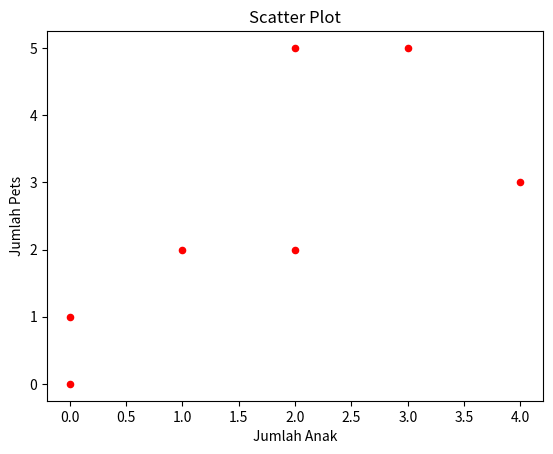
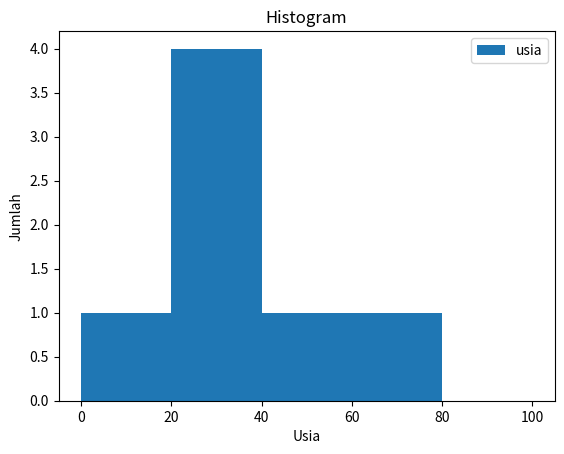
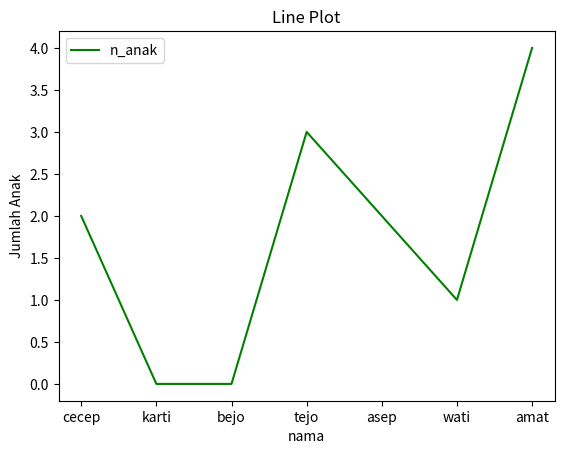
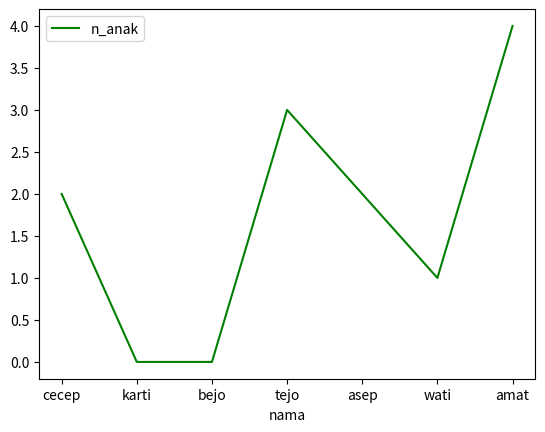
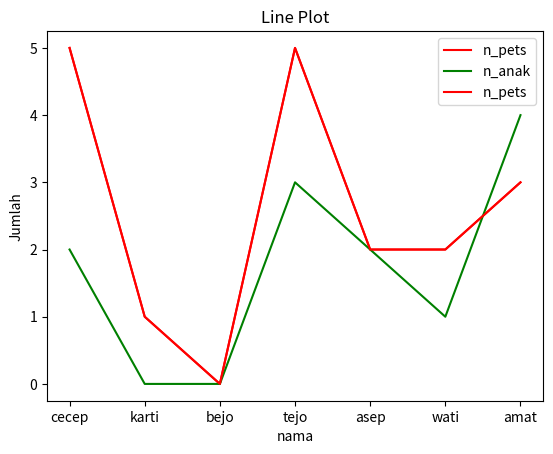
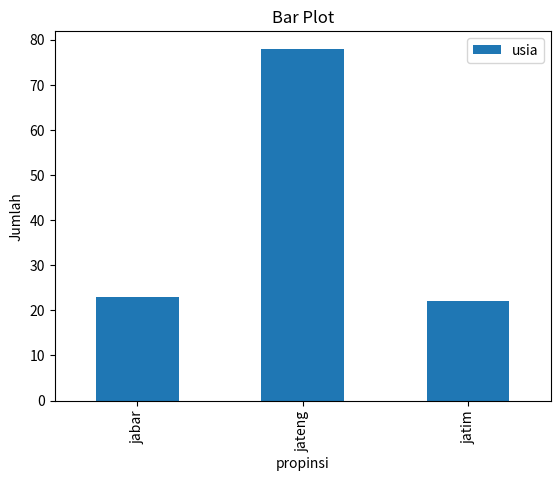
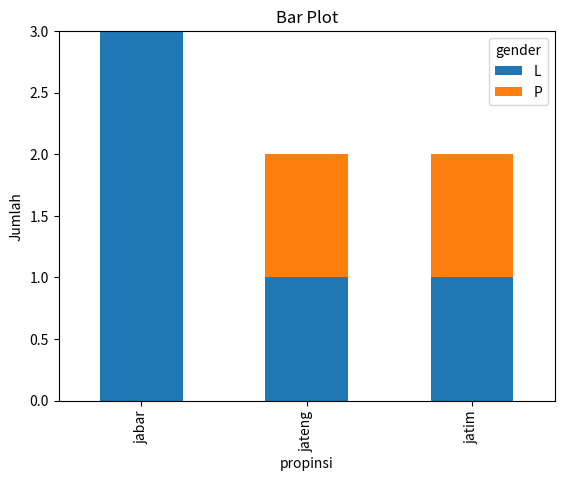
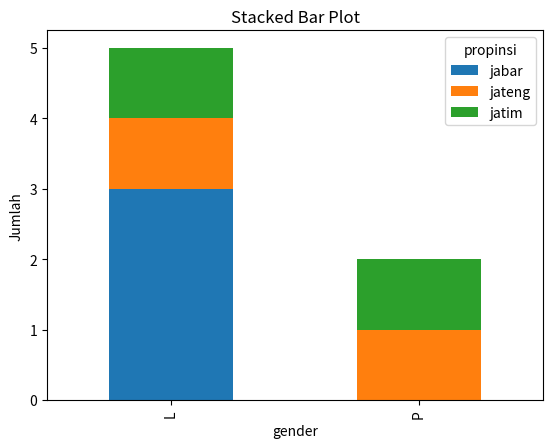

These charts were generated, in order, by the following Python code:
%matplotlib inline

import matplotlib
import matplotlib.pyplot as plt
import pandas as pd

print(matplotlib.__version__)
print(pd.__version__)

df = pd.DataFrame({
    'nama': ['cecep', 'karti', 'bejo', 'tejo', 'asep', 'wati', 'amat'],
    'usia': [23, 78, 22, 19, 45, 33, 20],
    'gender': ['L', 'P', 'L', 'L', 'L', 'P', 'L'],
    'propinsi':
    ['jabar', 'jatim', 'jabar', 'jatim', 'jabar', 'jateng', 'jateng'],
    'n_anak': [2, 0, 0, 3, 2, 1, 4],
    'n_pets': [5, 1, 0, 5, 2, 2, 3]
})

df

df.plot(kind='scatter', x='n_anak', y='n_pets', color='red')

plt.title('Scatter Plot')
plt.xlabel('Jumlah Anak')
plt.ylabel('Jumlah Pets')
plt.show()

df[['usia']].plot(kind='hist', bins=[0, 20, 40, 60, 80, 100])

plt.title('Histogram')
plt.xlabel('Usia')
plt.ylabel('Jumlah')
plt.show()

df.plot(kind='line', x='nama', y='n_anak', color='green')

plt.title('Line Plot')
plt.ylabel('Jumlah Anak')
plt.show()

df.plot(kind='line', x='nama', y='n_anak', color='green')
df.plot(kind='line', x='nama', y='n_pets', color='red')

plt.title('Line Plot')
plt.ylabel('Jumlah')
plt.show()

ax = plt.gca()

df.plot(kind='line', x='nama', y='n_anak', color='green', ax=ax)
df.plot(kind='line', x='nama', y='n_pets', color='red', ax=ax)

plt.title('Line Plot')
plt.ylabel('Jumlah')
plt.show()

df.plot(kind='bar', x='nama', y='usia')

plt.title('Bar Plot')
plt.ylabel('Usia')
plt.show()

df.groupby('propinsi')['nama'].count().plot(kind='bar')

plt.title('Bar Plot')
plt.ylabel('Jumlah')
plt.show()

df.groupby(['propinsi', 'gender']).size().unstack().plot(kind='bar',
                                                         stacked=True)

plt.title('Bar Plot')
plt.ylabel('Jumlah')
plt.show()

df.groupby(['gender', 'propinsi']).size().unstack().plot(kind='bar',
                                                         stacked=True)

plt.title('Stacked Bar Plot')
plt.ylabel('Jumlah')
plt.show()